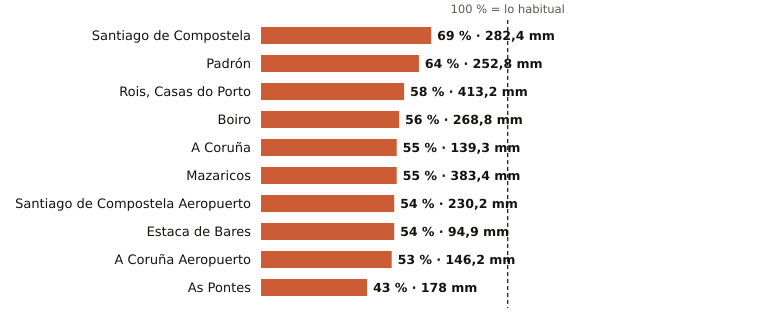

The data file committed next to this chart (first rows):
estacion, provincia, indicativo, mm_otono, referencia_mm, pct, periodo_referencia, hasta, hora
Santiago de Compostela, A Coruña, 1475X, 282.4, 409.1, 69, 1991-2020, 2026-11-16, 15
Padrón, A Coruña, 1473A, 252.8, 394.9, 64, 1997-2025, 2026-11-16, 15
Rois, Casas do Porto, A Coruña, 1476R, 413.2, 707.9, 58, 1991-2020, 2026-11-16, 14
Boiro, A Coruña, 1442U, 268.8, 480.3, 56, 1991-2020, 2026-11-16, 14
A Coruña, A Coruña, 1387, 139.3, 254.7, 55, 1991-2020, 2026-11-16, 15
Mazaricos, A Coruña, 1406X, 383.4, 693.3, 55, 2007-2025, 2026-11-16, 15
Santiago de Compostela Aeropuerto, A Coruña, 1428, 230.2, 425.0, 54, 1991-2020, 2026-11-16, 15
Estaca de Bares, A Coruña, 1351, 94.9, 174.8, 54, 1995-2025, 2026-11-16, 15
A Coruña Aeropuerto, A Coruña, 1387E, 146.2, 274.4, 53, 1991-2020, 2026-11-16, 15
As Pontes, A Coruña, 1363X, 178.0, 410.4, 43, 2009-2025, 2026-11-16, 14
